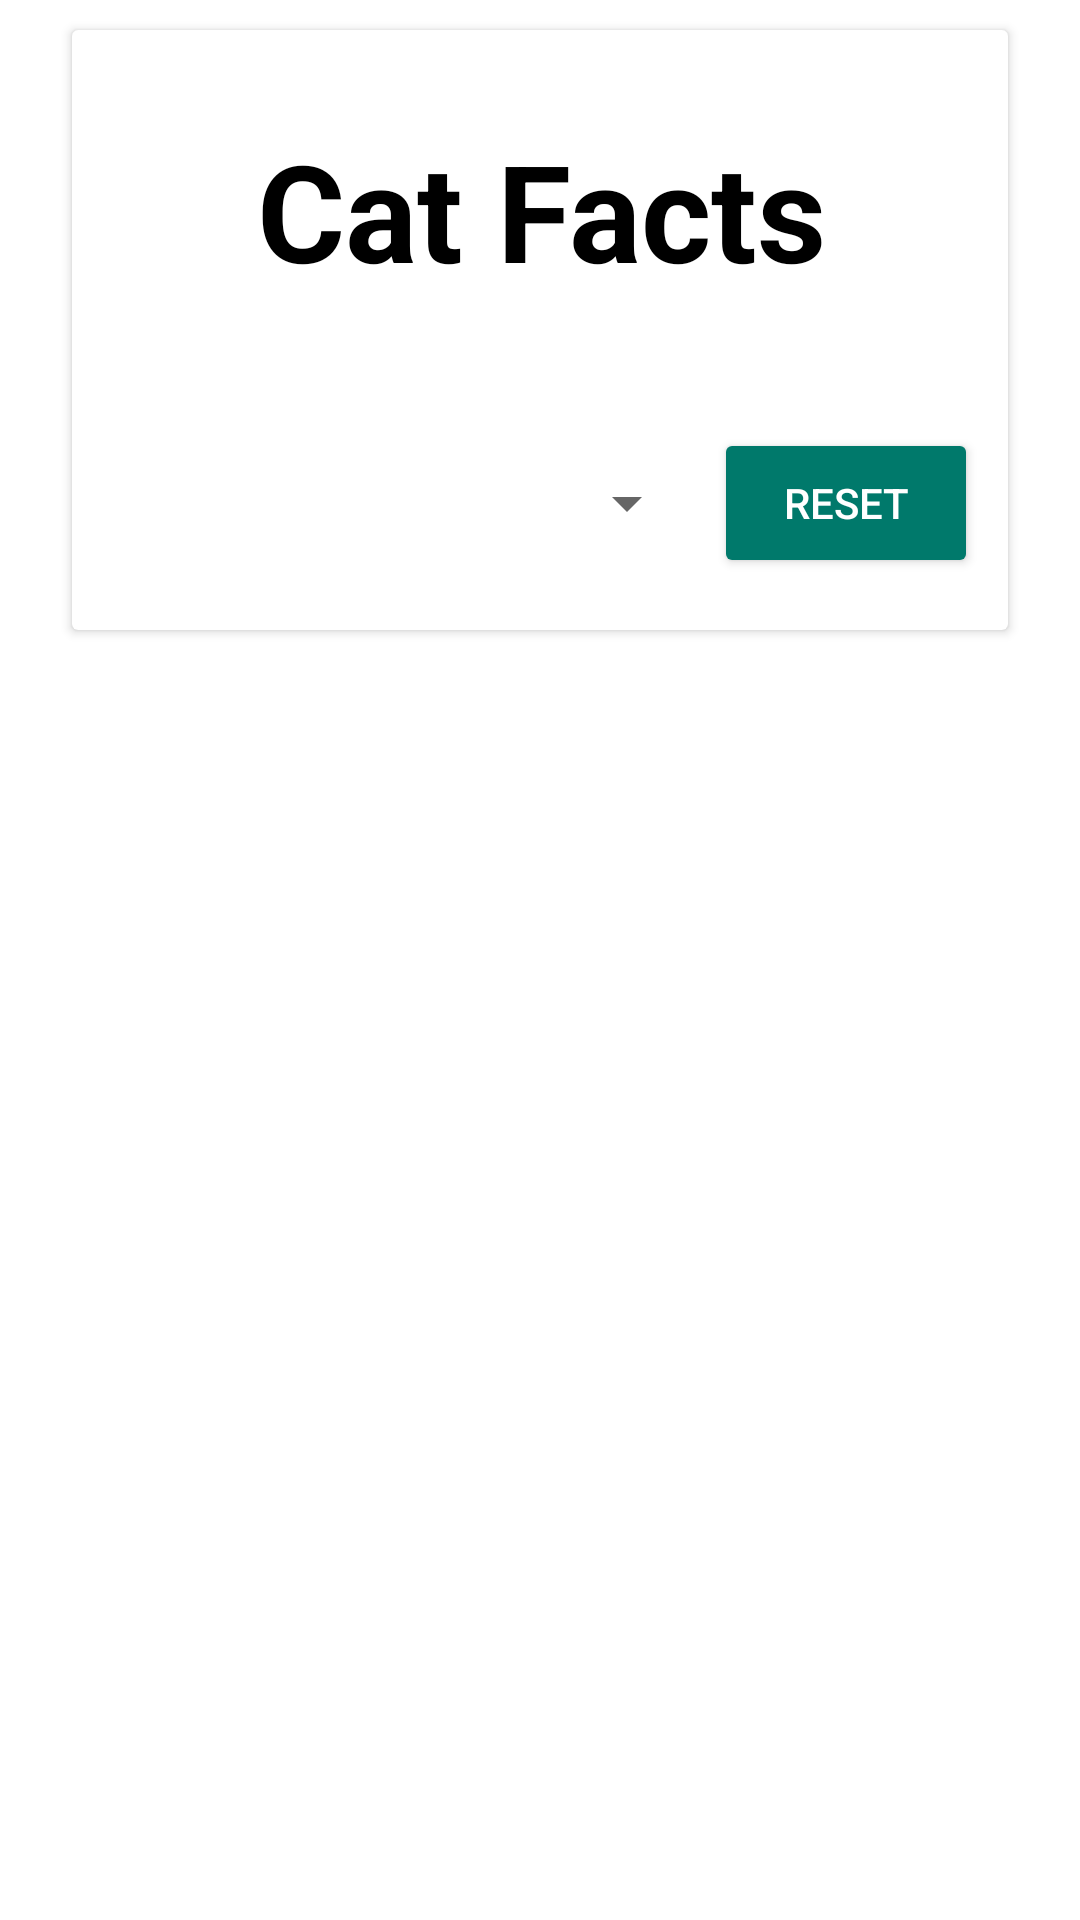

Here is an Android app screen rendered from its layout file. Give the layout XML and the strings, colors and styles it references.
<!-- AndroidManifest.xml: application theme Theme.CatFactsApp -->
<!-- res/layout/main_fragment.xml -->
<?xml version="1.0" encoding="utf-8"?>
<androidx.constraintlayout.widget.ConstraintLayout xmlns:android="http://schemas.android.com/apk/res/android"
    xmlns:app="http://schemas.android.com/apk/res-auto"
    xmlns:tools="http://schemas.android.com/tools"
    android:layout_width="match_parent"
    android:layout_height="match_parent"
    android:layout_marginBottom="20dp"
    app:layout_behavior="@string/appbar_scrolling_view_behavior">

    <androidx.cardview.widget.CardView
        android:layout_width="match_parent"
        android:layout_height="200dp"
        android:layout_marginStart="24dp"
        android:layout_marginTop="10dp"
        android:layout_marginEnd="24dp"
        app:layout_constraintEnd_toEndOf="parent"
        app:layout_constraintStart_toStartOf="parent"
        app:layout_constraintTop_toTopOf="parent" >

        <androidx.constraintlayout.widget.ConstraintLayout
            android:layout_width="match_parent"
            android:layout_height="match_parent">

            <TextView
                android:id="@+id/appName"
                android:layout_width="wrap_content"
                android:layout_height="wrap_content"
                android:layout_marginStart="87dp"
                android:layout_marginTop="30dp"
                android:layout_marginEnd="86dp"
                android:text="Cat Facts"
                android:textAppearance="@style/TextAppearance.AppCompat.Display2"
                android:textColor="@color/black"
                android:textStyle="bold"
                app:layout_constraintEnd_toEndOf="parent"
                app:layout_constraintStart_toStartOf="parent"
                app:layout_constraintTop_toTopOf="parent" />

            <Spinner
                android:id="@+id/spinner"
                style="@style/Widget.AppCompat.Spinner.DropDown.ActionBar"
                android:layout_width="0dp"
                android:layout_height="50dp"
                android:layout_marginStart="10dp"
                android:layout_marginTop="30dp"
                android:layout_marginBottom="5dp"
                android:textColor="#5E35B1"
                app:layout_constraintBottom_toBottomOf="parent"
                app:layout_constraintEnd_toStartOf="@+id/clearButton"
                app:layout_constraintStart_toStartOf="parent"
                app:layout_constraintTop_toBottomOf="@+id/appName"
                tools:ignore="SpeakableTextPresentCheck" />

            <Button
                android:id="@+id/clearButton"
                android:layout_width="wrap_content"
                android:layout_height="50dp"
                android:layout_marginStart="5dp"
                android:layout_marginTop="30dp"
                android:layout_marginEnd="10dp"
                android:layout_marginBottom="5dp"
                android:backgroundTint="#00796B"
                android:onClick="clear"
                android:text="Reset"
                android:textColor="@color/white"
                app:layout_constraintBottom_toBottomOf="parent"
                app:layout_constraintEnd_toEndOf="parent"
                app:layout_constraintStart_toEndOf="@+id/spinner"
                app:layout_constraintTop_toBottomOf="@+id/appName" />
        </androidx.constraintlayout.widget.ConstraintLayout>
    </androidx.cardview.widget.CardView>

    <androidx.recyclerview.widget.RecyclerView
        android:id="@+id/recyclerView"
        android:layout_width="0dp"
        android:layout_height="0dp"
        android:layout_marginStart="16dp"
        android:layout_marginTop="220dp"
        android:layout_marginEnd="16dp"
        app:layout_constraintBottom_toBottomOf="parent"
        app:layout_constraintEnd_toEndOf="parent"
        app:layout_constraintStart_toStartOf="parent"
        app:layout_constraintTop_toTopOf="parent"
        tools:listitem="@layout/recyclerview_item" />

</androidx.constraintlayout.widget.ConstraintLayout>
<!-- res/layout/recyclerview_item.xml (included above) -->
<?xml version="1.0" encoding="utf-8"?>
<androidx.cardview.widget.CardView xmlns:android="http://schemas.android.com/apk/res/android"
    xmlns:app="http://schemas.android.com/apk/res-auto"
    xmlns:tools="http://schemas.android.com/tools"
    style="@style/CardView.Light"
    android:layout_width="match_parent"
    android:layout_height="wrap_content"
    android:layout_marginStart="8dp"
    android:layout_marginTop="8dp"
    android:layout_marginEnd="8dp">

    <androidx.constraintlayout.widget.ConstraintLayout
        android:layout_width="match_parent"
        android:layout_height="wrap_content">

        <TextView
            android:id="@+id/name_text"
            android:layout_width="0dp"
            android:layout_height="wrap_content"
            android:layout_marginStart="10dp"
            android:layout_marginTop="16dp"
            android:layout_marginEnd="10dp"
            android:textAlignment="center"
            android:textAppearance="@style/TextAppearance.AppCompat.Headline"
            android:textColor="#DE000000"
            android:textStyle="bold"
            app:layout_constraintEnd_toEndOf="parent"
            app:layout_constraintHorizontal_bias="1.0"
            app:layout_constraintStart_toStartOf="parent"
            app:layout_constraintTop_toBottomOf="@+id/image_cat" />

        <TextView
            android:id="@+id/desc_text"
            android:layout_width="0dp"
            android:layout_height="wrap_content"
            android:layout_marginStart="10dp"
            android:layout_marginTop="16dp"
            android:layout_marginEnd="10dp"
            android:ellipsize="end"
            android:maxLines="5"
            android:textAlignment="center"
            android:textAppearance="@style/TextAppearance.AppCompat.Body1"
            android:textColor="#8A000000"
            app:layout_constraintBottom_toBottomOf="parent"
            app:layout_constraintEnd_toEndOf="parent"
            app:layout_constraintHorizontal_bias="1.0"
            app:layout_constraintStart_toStartOf="parent"
            app:layout_constraintTop_toBottomOf="@+id/name_text"
            app:layout_constraintVertical_bias="0.095" />

        <TextView
            android:id="@+id/country_text"
            android:layout_width="0dp"
            android:layout_height="wrap_content"
            android:layout_marginStart="10dp"
            android:layout_marginTop="16dp"
            android:layout_marginEnd="10dp"
            android:layout_marginBottom="10dp"
            android:maxLines="5"
            android:textAlignment="center"
            android:textAppearance="@style/TextAppearance.AppCompat.Body1"
            android:textColor="#8A000000"
            app:layout_constraintBottom_toBottomOf="parent"
            app:layout_constraintEnd_toEndOf="parent"
            app:layout_constraintStart_toStartOf="parent"
            app:layout_constraintTop_toBottomOf="@+id/temper_text" />

        <TextView
            android:id="@+id/temper_text"
            android:layout_width="0dp"
            android:layout_height="wrap_content"
            android:layout_marginStart="10dp"
            android:layout_marginTop="16dp"
            android:layout_marginEnd="10dp"
            android:maxLines="5"
            android:textAlignment="center"
            android:textAppearance="@style/TextAppearance.AppCompat.Body1"
            android:textColor="#8A000000"
            app:layout_constraintEnd_toEndOf="parent"
            app:layout_constraintStart_toStartOf="parent"
            app:layout_constraintTop_toBottomOf="@+id/desc_text" />

        <ImageView
            android:id="@+id/image_cat"
            android:layout_width="155dp"
            android:layout_height="155dp"
            android:layout_marginTop="16dp"
            android:maxLines="5"
            android:textAppearance="@style/TextAppearance.AppCompat.Body1"
            android:textColor="#8A000000"
            app:layout_constraintEnd_toEndOf="parent"
            app:layout_constraintStart_toStartOf="parent"
            app:layout_constraintTop_toTopOf="parent" />


    </androidx.constraintlayout.widget.ConstraintLayout>

</androidx.cardview.widget.CardView>
<!-- resources referenced by this layout -->
<resources>
  <style name="Theme.CatFactsApp" parent="Theme.MaterialComponents.DayNight.NoActionBar">
          
          <item name="colorPrimary">@color/purple_500</item>
          <item name="colorPrimaryVariant">@color/purple_700</item>
          <item name="colorOnPrimary">@color/white</item>
          
          <item name="colorSecondary">@color/teal_200</item>
          <item name="colorSecondaryVariant">@color/teal_700</item>
          <item name="colorOnSecondary">@color/black</item>
          
          <item name="android:statusBarColor" tools:targetApi="l">?attr/colorPrimaryVariant</item>
          
      </style>
  <!-- not gathered from this repository: default colours our renderer supplied (Android Studio template values) -->
  <color name="purple_500">#FF6200EE</color>
  <color name="purple_700">#FF3700B3</color>
  <color name="teal_200">#FF03DAC5</color>
  <color name="teal_700">#FF018786</color>
  <color name="black">#FF000000</color>
  <color name="white">#FFFFFFFF</color>
</resources>
